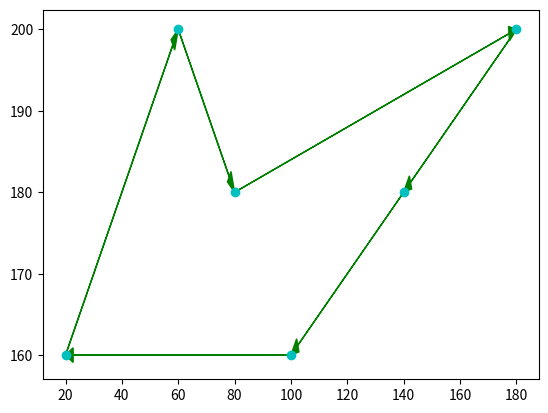

Write the Python code that produced this figure.
import math
import random
import matplotlib.pyplot as plt

def plotTSP(paths, points, num_iters=1):

   """
   path: List of lists with the different orders in which the nodes are visited
   points: coordinates for the different nodes
   num_iters: number of paths that are in the path list

   """

   # Unpack the primary TSP path and transform it into a list of ordered
   # coordinates

   x = []; y = []
   for i in paths[0]:
      x.append(points[i][0])
      y.append(points[i][1])

   plt.plot(x, y, 'co')

   # Set a scale for the arrow heads (there should be a reasonable default for this, WTF?)
   a_scale = float(max(x))/float(100)

   # Draw the older paths, if provided
   if num_iters > 1:

      for i in range(1, num_iters):

         # Transform the old paths into a list of coordinates
         xi = []; yi = []
         for j in paths[i]:
               xi.append(points[j][0])
               yi.append(points[j][1])

         plt.arrow(xi[-1], yi[-1], (xi[0] - xi[-1]), (yi[0] - yi[-1]),
                  head_width = a_scale, color = 'r',
                  length_includes_head = True, ls = 'dashed',
                  width = 0.001/float(num_iters))
         for i in range(0, len(x) - 1):
               plt.arrow(xi[i], yi[i], (xi[i+1] - xi[i]), (yi[i+1] - yi[i]),
                     head_width = a_scale, color = 'r', length_includes_head = True,
                     ls = 'dashed', width = 0.001/float(num_iters))

   # Draw the primary path for the TSP problem
   plt.arrow(x[-1], y[-1], (x[0] - x[-1]), (y[0] - y[-1]), head_width = a_scale,
         color ='g', length_includes_head=True)
   for i in range(0,len(x)-1):
      plt.arrow(x[i], y[i], (x[i+1] - x[i]), (y[i+1] - y[i]), head_width = a_scale,
               color = 'g', length_includes_head = True)

   #Set axis too slitghtly larger than the set of x and y
   
   plt.show()


class City:
   def __init__(self, x=None, y=None):
      self.x = None
      self.y = None
      if x is not None:
         self.x = x
      else:
         self.x = int(random.random() * 200)
      if y is not None:
         self.y = y
      else:
         self.y = int(random.random() * 200)
   
   def getX(self):
      return self.x
   
   def getY(self):
      return self.y
   
   def distanceTo(self, city):
      xDistance = abs(self.getX() - city.getX())
      yDistance = abs(self.getY() - city.getY())
      distance = math.sqrt( (xDistance*xDistance) + (yDistance*yDistance) )
      return distance
   
   def __repr__(self):
      return str(self.getX()) + ", " + str(self.getY())


class TourManager:
   destinationCities = []
   
   def addCity(self, city):
      self.destinationCities.append(city)
   
   def getCity(self, index):
      return self.destinationCities[index]
   
   def numberOfCities(self):
      return len(self.destinationCities)

   def getCities(self):
      coords = []

      for i in range(len(self.destinationCities)):
         coords.append([self.getCity(i).getX(), self.getCity(i).getY()])

      return coords


class Tour:
   def __init__(self, tourmanager, tour=None):
      self.tourmanager = tourmanager
      self.tour = []
      self.fitness = 0.0
      self.distance = 0
      if tour is not None:
         self.tour = tour
      else:
         for _i in range(0, self.tourmanager.numberOfCities()):
            self.tour.append(None)
   
   def __len__(self):
      return len(self.tour)
   
   def __getitem__(self, index):
      return self.tour[index]
   
   def __setitem__(self, key, value):
      self.tour[key] = value
   
   def __repr__(self):
      geneString = "|"
      for i in range(0, self.tourSize()):
         geneString += str(self.getCity(i)) + "|"
      return geneString
   
   def getIndexList(self):
      indexList = []

      for i in range(self.tourSize()):
         for j in range(tourmanager.numberOfCities()):
            if self.tour[i] == tourmanager.getCity(j):
               indexList.append(j)

      return indexList
   
   def generateIndividual(self):
      for cityIndex in range(0, self.tourmanager.numberOfCities()):
         self.setCity(cityIndex, self.tourmanager.getCity(cityIndex))
      random.shuffle(self.tour)
   
   def getCity(self, tourPosition):
      return self.tour[tourPosition]
   
   def setCity(self, tourPosition, city):
      self.tour[tourPosition] = city
      self.fitness = 0.0
      self.distance = 0
   
   def getFitness(self):
      if self.fitness == 0:
         self.fitness = 1/float(self.getDistance())
      return self.fitness
   
   def getDistance(self):
      if self.distance == 0:
         tourDistance = 0
         for cityIndex in range(0, self.tourSize()):
            fromCity = self.getCity(cityIndex)
            destinationCity = None
            if cityIndex+1 < self.tourSize():
               destinationCity = self.getCity(cityIndex+1)
            else:
               destinationCity = self.getCity(0)
            tourDistance += fromCity.distanceTo(destinationCity)
         self.distance = tourDistance
      return self.distance
   
   def tourSize(self):
      return len(self.tour)
   
   def containsCity(self, city):
      return city in self.tour


class Population:
   def __init__(self, tourmanager, populationSize, initialise):
      self.tours = []
      for i in range(0, populationSize):
         self.tours.append(None)
      
      if initialise:
         for i in range(0, populationSize):
            newTour = Tour(tourmanager)
            newTour.generateIndividual()
            self.saveTour(i, newTour)
      
   def __setitem__(self, key, value):
      self.tours[key] = value
   
   def __getitem__(self, index):
      return self.tours[index]
   
   def saveTour(self, index, tour):
      self.tours[index] = tour
   
   def getTour(self, index):
      return self.tours[index]
   
   def getFittest(self):
      fittest = self.tours[0]
      for i in range(0, self.populationSize()):
         if fittest.getFitness() <= self.getTour(i).getFitness():
            fittest = self.getTour(i)
      return fittest
   
   def populationSize(self):
      return len(self.tours)

class GA:
   def __init__(self, tourmanager):
      self.tourmanager = tourmanager
      self.mutationRate = 0.015
      self.tournamentSize = 5
      self.elitism = True
   
   def evolvePopulation(self, pop):
      newPopulation = Population(self.tourmanager, pop.populationSize(), False)
      elitismOffset = 0
      if self.elitism:
         newPopulation.saveTour(0, pop.getFittest())
         elitismOffset = 1
      
      for i in range(elitismOffset, newPopulation.populationSize()):
         parent1 = self.tournamentSelection(pop)
         parent2 = self.tournamentSelection(pop)
         child = self.crossover(parent1, parent2)
         newPopulation.saveTour(i, child)
      
      for i in range(elitismOffset, newPopulation.populationSize()):
         self.mutate(newPopulation.getTour(i))
      
      return newPopulation
   
   def crossover(self, parent1, parent2):
      child = Tour(self.tourmanager)
      
      startPos = int(random.random() * parent1.tourSize())
      endPos = int(random.random() * parent1.tourSize())
      
      for i in range(0, child.tourSize()):
         if startPos < endPos and startPos < i and i < endPos:
            child.setCity(i, parent1.getCity(i))
         elif startPos > endPos:
            if not (i < startPos and i > endPos):
               child.setCity(i, parent1.getCity(i))
      
      for i in range(0, parent2.tourSize()):
         if not child.containsCity(parent2.getCity(i)):
            for j in range(0, child.tourSize()):
               if child.getCity(j) == None:
                  child.setCity(j, parent2.getCity(i))
                  break
      
      return child
   
   def mutate(self, tour):
      for tourPos1 in range(0, tour.tourSize()):
         if random.random() < self.mutationRate:
            tourPos2 = int(tour.tourSize() * random.random())
            
            city1 = tour.getCity(tourPos1)
            city2 = tour.getCity(tourPos2)
            
            tour.setCity(tourPos2, city1)
            tour.setCity(tourPos1, city2)
   
   def tournamentSelection(self, pop):
      tournament = Population(self.tourmanager, self.tournamentSize, False)
      for i in range(0, self.tournamentSize):
         randomId = int(random.random() * pop.populationSize())
         tournament.saveTour(i, pop.getTour(randomId))
      fittest = tournament.getFittest()
      return fittest


if __name__ == '__main__':
   
   tourmanager = TourManager()
   
   # Create and add our cities
   city = City(60, 200)
   tourmanager.addCity(city)
   city2 = City(180, 200)
   tourmanager.addCity(city2)
   city3 = City(80, 180)
   tourmanager.addCity(city3)
   city4 = City(140, 180)
   tourmanager.addCity(city4)
   city5 = City(20, 160)
   tourmanager.addCity(city5)
   city6 = City(100, 160)
   tourmanager.addCity(city6)
   
   # Initialize population
   pop = Population(tourmanager, 50, True)
   print ("Initial distance: " + str(pop.getFittest().getDistance()))
   
   # Evolve population for 50 generations
   ga = GA(tourmanager)
   pop = ga.evolvePopulation(pop)
   for i in range(0, 100):
      pop = ga.evolvePopulation(pop)
   
   # Print final results
   print ("Finished")
   print ("Final distance: " + str(pop.getFittest().getDistance()))
   print (pop.getFittest().getIndexList())
   print (tourmanager.getCities())
   plotTSP([pop.getFittest().getIndexList()], tourmanager.getCities())